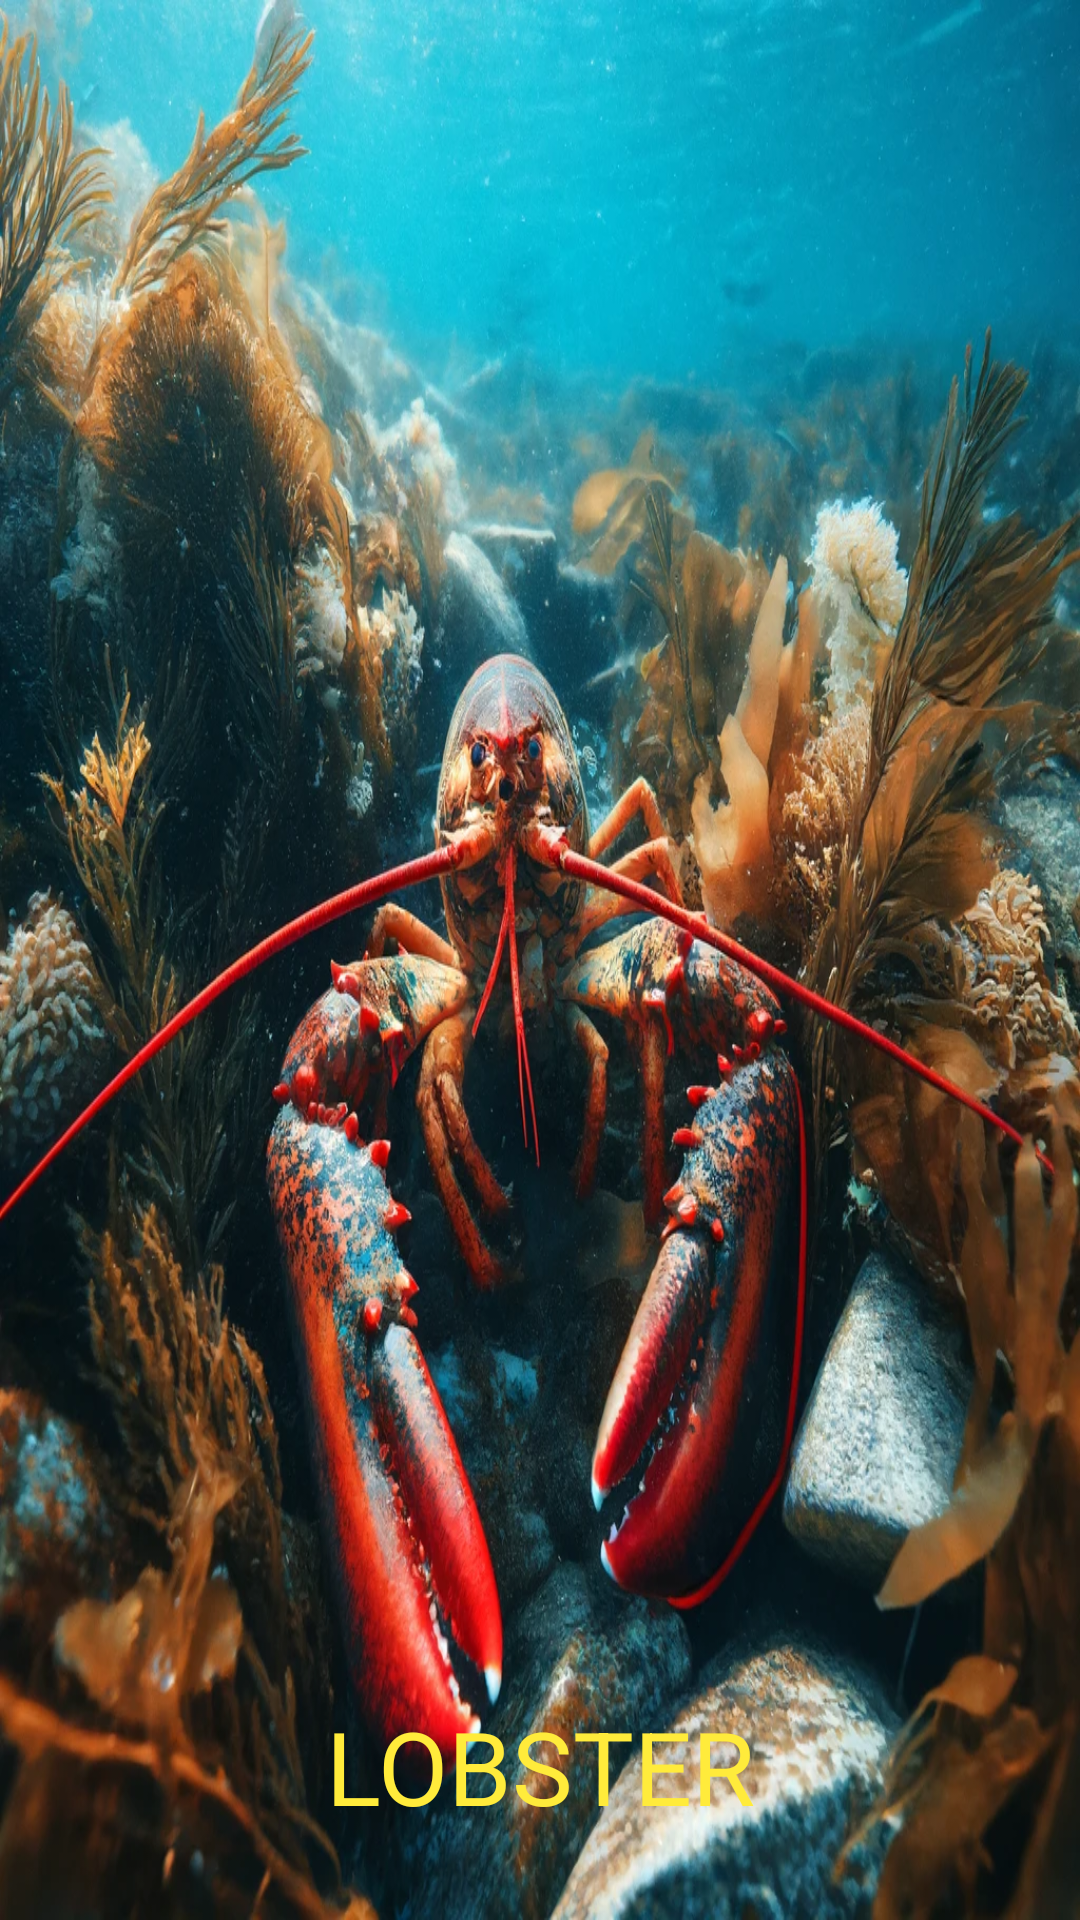

Layout XML and referenced resources for this Android screen:
<!-- AndroidManifest.xml: application theme Theme.AnimalsApp -->
<!-- res/layout/activity_lobster.xml -->
<?xml version="1.0" encoding="utf-8"?>
<androidx.constraintlayout.widget.ConstraintLayout xmlns:android="http://schemas.android.com/apk/res/android"
    xmlns:app="http://schemas.android.com/apk/res-auto"
    xmlns:tools="http://schemas.android.com/tools"
    android:layout_width="match_parent"
    android:layout_height="match_parent"
    tools:context=".ocean.Lobster">

    <ImageView
        android:id="@+id/imageView52"
        android:layout_width="wrap_content"
        android:layout_height="wrap_content"
        app:layout_constraintBottom_toBottomOf="parent"
        app:layout_constraintEnd_toEndOf="parent"
        app:layout_constraintStart_toStartOf="parent"
        app:layout_constraintTop_toTopOf="parent"
        app:srcCompat="@drawable/istakoz"
        android:scaleType="fitXY"
        />

    <TextView
        android:id="@+id/textView13"
        android:layout_width="198dp"
        android:layout_height="54dp"
        android:layout_marginBottom="20dp"
        android:text="LOBSTER"
        android:textAlignment="center"
        android:textColor="#FFEB3B"
        android:textSize="34sp"
        app:layout_constraintBottom_toBottomOf="@+id/imageView52"
        app:layout_constraintEnd_toEndOf="parent"
        app:layout_constraintStart_toStartOf="parent" />
</androidx.constraintlayout.widget.ConstraintLayout>
<!-- resources referenced by this layout -->
<resources>
  <!-- drawable istakoz: webp bitmap (drawable, 408664 bytes) -->
  <style name="Theme.AnimalsApp" parent="Base.Theme.AnimalsApp" />
  <style name="Base.Theme.AnimalsApp" parent="Theme.Material3.DayNight">
          
          
      </style>
</resources>
